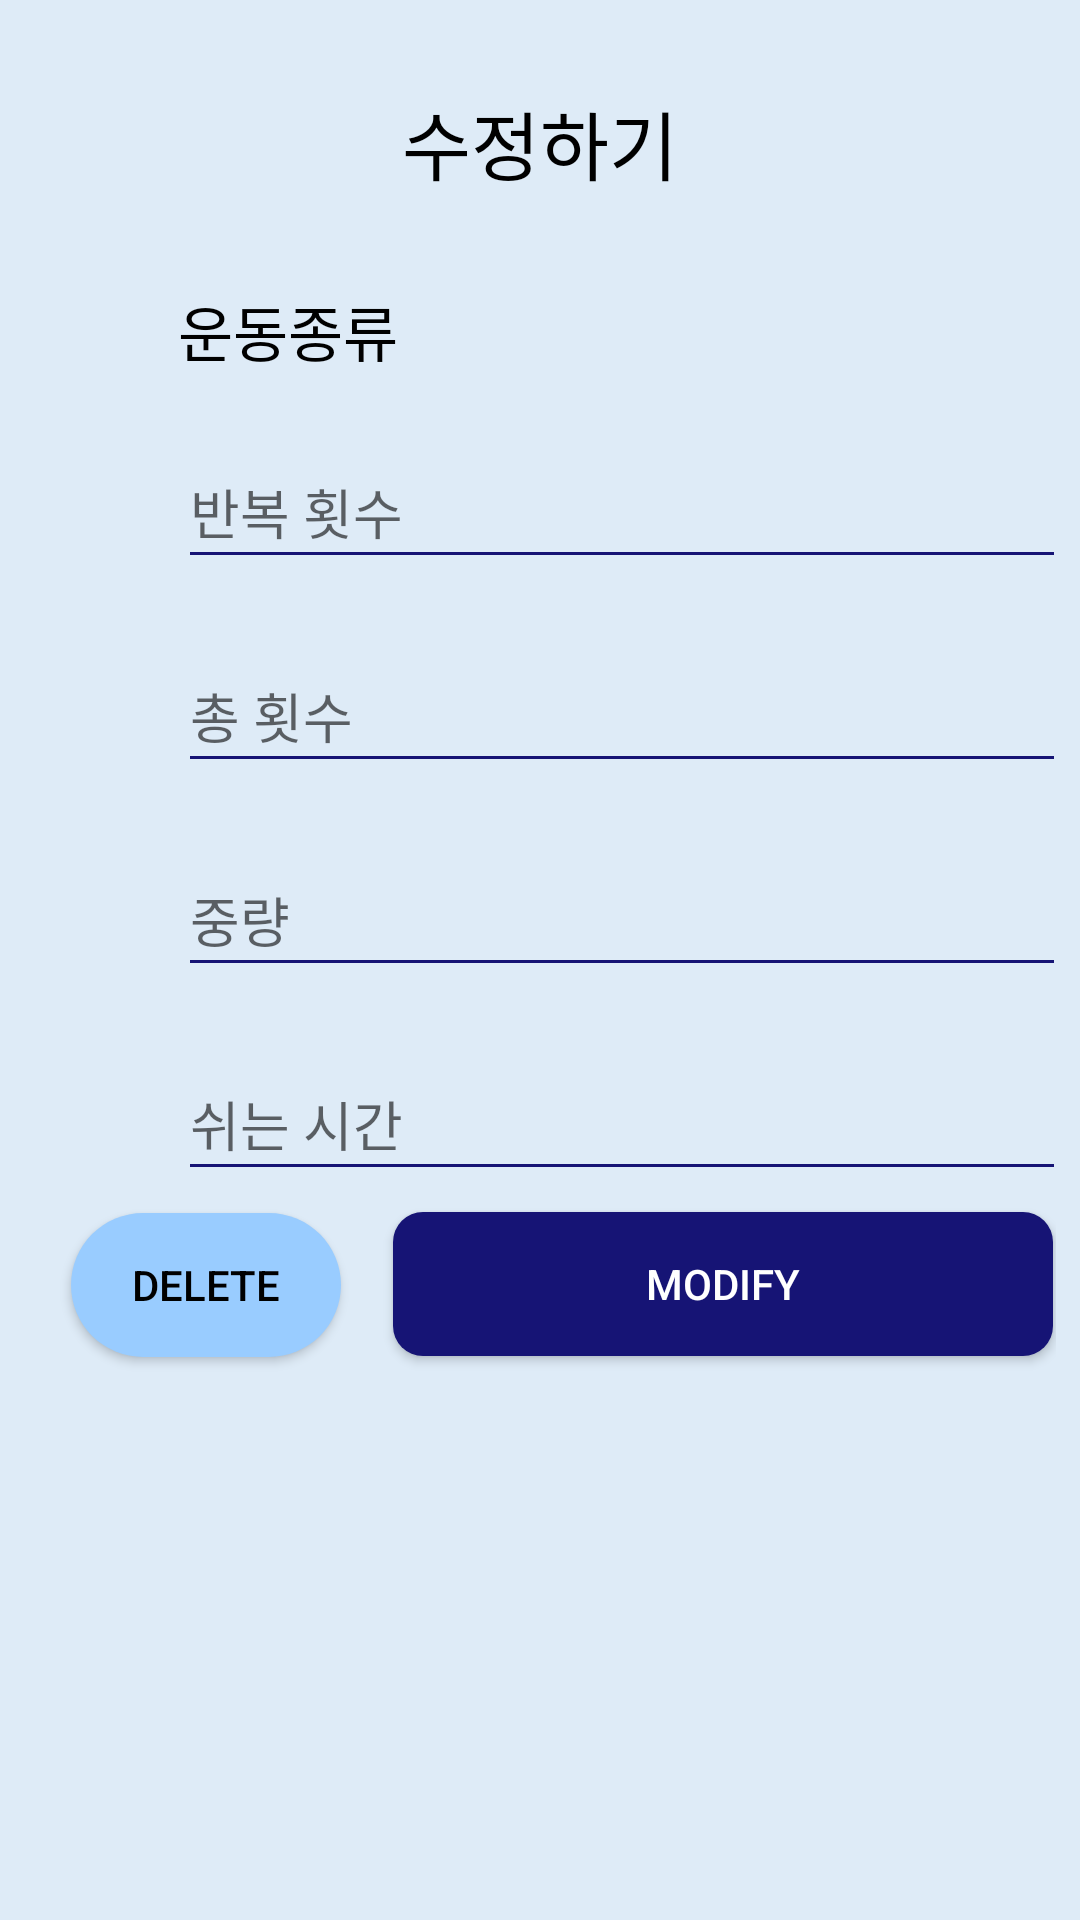

Write the Android layout XML for this screen, with the resource values it uses.
<!-- AndroidManifest.xml: application theme Theme.UcanHealth -->
<!-- res/layout/modify_routine.xml -->
<?xml version="1.0" encoding="utf-8"?>
<androidx.constraintlayout.widget.ConstraintLayout
    xmlns:android="http://schemas.android.com/apk/res/android"
    xmlns:app="http://schemas.android.com/apk/res-auto"
    xmlns:tools="http://schemas.android.com/tools"
    android:layout_width="match_parent"
    android:background="@color/back_color"
    android:layout_height="match_parent">

    <androidx.constraintlayout.widget.ConstraintLayout
        android:layout_width="344dp"
        android:layout_height="446dp"
        app:layout_constraintBottom_toBottomOf="parent"
        app:layout_constraintEnd_toEndOf="parent"
        app:layout_constraintHorizontal_bias="0.492"
        app:layout_constraintStart_toStartOf="parent"
        app:layout_constraintTop_toTopOf="parent"
        app:layout_constraintVertical_bias="0.109">

        <TextView
            android:id="@+id/textView5"
            android:layout_width="match_parent"
            android:layout_height="wrap_content"
            android:layout_marginBottom="160dp"
            android:fontFamily="@font/font_kor"
            android:gravity="center"
            android:text="수정하기"
            android:textAlignment="center"
            android:textColor="@color/black"
            android:textSize="25sp"
            app:layout_constraintBottom_toBottomOf="parent"
            app:layout_constraintEnd_toEndOf="parent"
            app:layout_constraintStart_toStartOf="parent"
            app:layout_constraintTop_toTopOf="parent"
            app:layout_constraintVertical_bias="0.033" />

        <LinearLayout
            android:id="@+id/constraintLayout"
            android:layout_width="342dp"
            android:layout_height="327dp"
            android:orientation="vertical"
            android:paddingLeft="50dp"
            android:paddingTop="30dp"
            app:layout_constraintBottom_toBottomOf="parent"
            app:layout_constraintEnd_toEndOf="parent"
            app:layout_constraintHorizontal_bias="0.6"
            app:layout_constraintStart_toStartOf="parent"
            app:layout_constraintTop_toBottomOf="@+id/textView5"
            app:layout_constraintVertical_bias="0.0">

            <TextView
                android:id="@+id/exercise"
                android:layout_width="300dp"
                android:layout_height="wrap_content"
                android:fontFamily="@font/font_kor"
                android:text="운동종류"
                android:textColor="@color/black"
                android:textSize="20dp" />

            <EditText
                android:id="@+id/rep"
                android:layout_width="300dp"
                android:layout_height="48dp"
                android:layout_marginTop="20dp"
                android:textColor="@color/black"
                android:backgroundTint="@color/button1_color"
                android:fontFamily="@font/font_kor"
                android:hint="반복 횟수 "
                android:inputType="number" />

            <EditText
                android:id="@+id/totalSet"
                android:layout_width="300dp"
                android:layout_height="48dp"
                android:layout_marginTop="20dp"
                android:textColor="@color/black"
                android:backgroundTint="@color/button1_color"
                android:fontFamily="@font/font_kor"
                android:hint="총 횟수"
                android:inputType="number" />

            <EditText
                android:id="@+id/weight"
                android:layout_width="300dp"
                android:layout_height="48dp"
                android:layout_marginTop="20dp"
                android:textColor="@color/black"
                android:backgroundTint="@color/button1_color"
                android:fontFamily="@font/font_kor"
                android:hint="중량"
                android:inputType="number" />

            <EditText
                android:id="@+id/restTimeBtn"
                android:layout_width="300dp"
                android:layout_height="48dp"
                android:layout_marginTop="20dp"
                android:textColor="@color/black"
                android:backgroundTint="@color/button1_color"
                android:fontFamily="@font/font_kor"
                android:hint="쉬는 시간"
                android:inputType="number" />
        </LinearLayout>

        <Button
            android:id="@+id/closeBtn"
            android:layout_width="48dp"
            android:layout_height="48dp"
            android:layout_marginEnd="2dp"
            android:layout_marginBottom="336dp"
            android:background="@drawable/x_button"
            app:layout_constraintBottom_toTopOf="@+id/modifyBtn"
            app:layout_constraintEnd_toEndOf="@+id/constraintLayout"
            app:layout_constraintTop_toTopOf="parent"
            tools:ignore="SpeakableTextPresentCheck" />

        <Button
            android:id="@+id/deleteBtn"
            android:layout_width="90dp"
            android:layout_height="wrap_content"
            android:background="@drawable/rounded_button2"
            android:text="Delete"
            android:textColor="@color/black"
            app:layout_constraintBottom_toBottomOf="parent"
            app:layout_constraintEnd_toEndOf="parent"
            app:layout_constraintHorizontal_bias="0.062"
            app:layout_constraintStart_toStartOf="parent"
            app:layout_constraintTop_toBottomOf="@+id/constraintLayout"
            app:layout_constraintVertical_bias="0.448" />

        <Button
            android:id="@+id/modifyBtn"
            android:layout_width="220dp"
            android:layout_height="wrap_content"
            android:layout_marginBottom="16dp"
            android:background="@drawable/rounded_button"
            android:text="MODIFY"
            android:textColor="@color/white"
            app:layout_constraintBottom_toBottomOf="parent"
            app:layout_constraintEnd_toEndOf="parent"
            app:layout_constraintHorizontal_bias="0.991"
            app:layout_constraintStart_toStartOf="parent"
            app:layout_constraintTop_toBottomOf="@+id/closeBtn"
            app:layout_constraintVertical_bias="0.448" />

    </androidx.constraintlayout.widget.ConstraintLayout>


</androidx.constraintlayout.widget.ConstraintLayout>
<!-- resources referenced by this layout -->
<resources>
  <color name="back_color">#DEEBF7</color>
  <color name="black">#FF000000</color>
  <color name="button1_color">#161475</color>
  <color name="white">#FFFFFFFF</color>
  <!-- drawable rounded_button (drawable) -->
  <?xml version="1.0" encoding="utf-8"?>
  <selector xmlns:android="http://schemas.android.com/apk/res/android">
      <item>
          <shape android:shape="rectangle">
              <solid android:color="@color/button1_color"/>
              <corners android:radius="10dp"/>
          </shape>
      </item>
  </selector>
  <!-- drawable rounded_button2 (drawable) -->
  <?xml version="1.0" encoding="utf-8"?>
  <selector xmlns:android="http://schemas.android.com/apk/res/android">
      <item>
          <shape android:shape="rectangle">
              <solid android:color="@color/button2_color"/>
              <corners android:radius="50dp"/>
          </shape>
      </item>
  </selector>
  <style name="Theme.UcanHealth" parent="Theme.AppCompat.Light.NoActionBar">
          
          <item name="colorPrimary">@color/white</item>
          <item name="colorPrimaryVariant">@color/purple_700</item>
          <item name="colorOnPrimary">@color/white</item>
          
          <item name="colorSecondary">@color/teal_200</item>
          <item name="colorSecondaryVariant">@color/teal_700</item>
          <item name="colorOnSecondary">@color/black</item>
          
          <item name="android:statusBarColor">@color/button2_color</item>
          
          
      </style>
  <color name="button2_color">#99ccff</color>
  <color name="purple_700">#FF3700B3</color>
  <color name="teal_200">#FF03DAC5</color>
  <color name="teal_700">#FF018786</color>
</resources>
